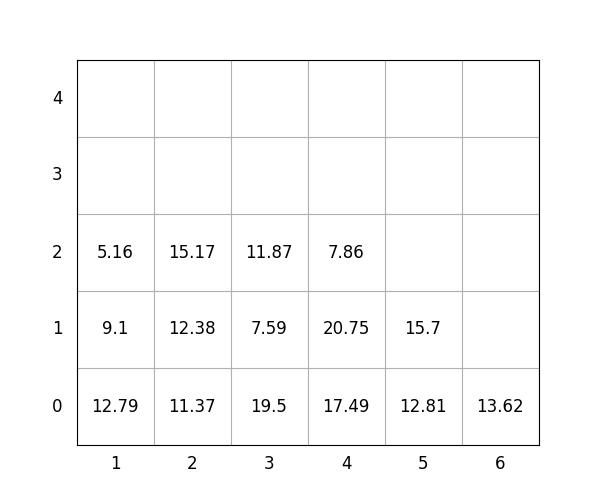

Values plotted in this chart, from the file beside it:
idx, loc_x, loc_y, loc_z, weight, group, score, seq, reloc, size(ft)
1, 5, 0, 0, 12.81, 3, 312.8, 1, 0, 20
2, 1, 0, 0, 12.79, 0, 12.79, 2, 0, 20
3, 3, 0, 0, 19.5, 1, 119.5, 3, 0, 20
4, 4, 0, 0, 17.49, 2, 217.5, 4, 0, 20
5, 4, 0, 1, 20.75, 2, 220.8, 5, 0, 20
6, 3, 0, 1, 7.59, 2, 207.6, 6, 0, 20
7, 4, 0, 2, 7.86, 3, 307.9, 7, 0, 20
8, 5, 0, 1, 15.7, 3, 315.7, 8, 0, 20
9, 2, 0, 0, 11.37, 1, 111.4, 9, 0, 20
10, 1, 0, 1, 9.1, 1, 109.1, 10, 1.0, 20
11, 1, 0, 2, 5.16, 1, 105.2, 11, 1.0, 20
12, 2, 0, 1, 12.38, 1, 112.4, 12, 0, 20
13, 3, 0, 2, 11.87, 3, 311.9, 13, 0, 20
14, 2, 0, 2, 15.17, 1, 115.2, 14, 0, 20
15, 6, 0, 0, 13.62, 0, 13.62, 15, 0, 20
